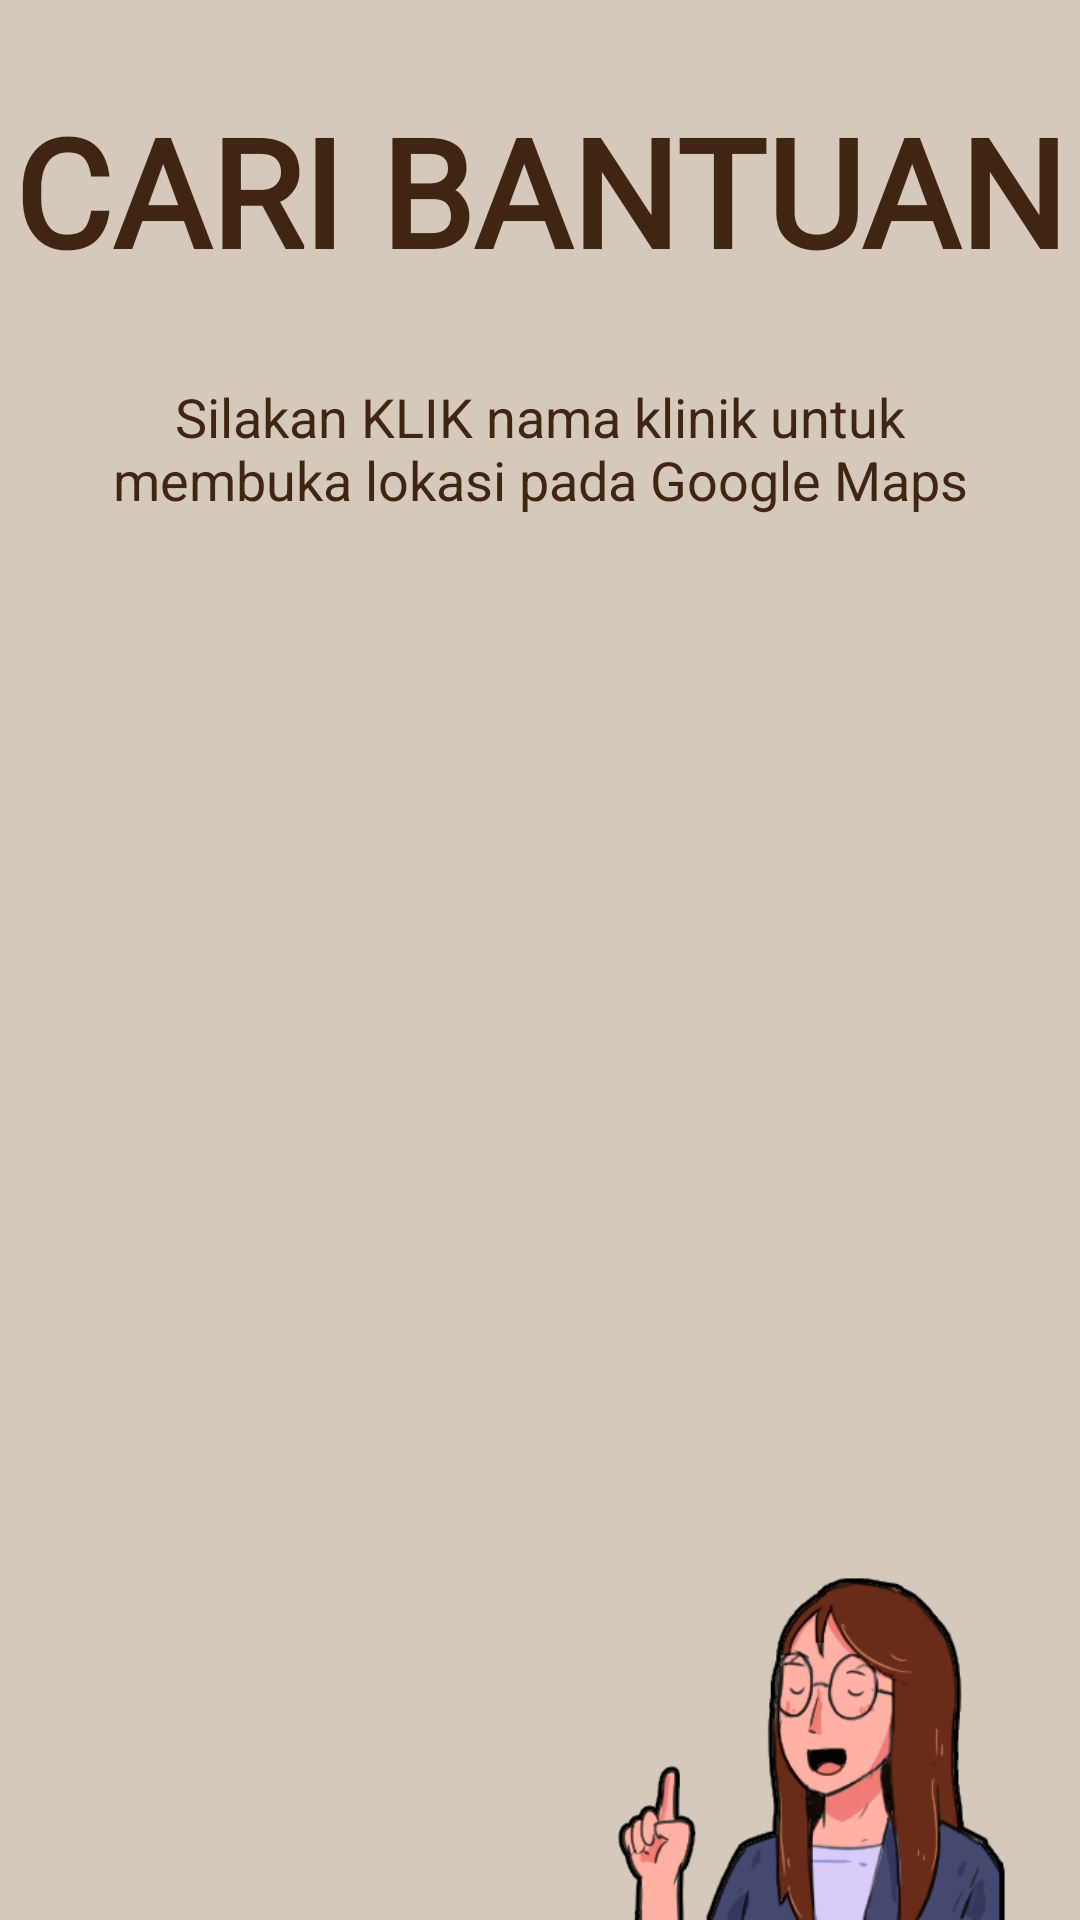

This screen was rendered from an Android layout file. Write that file and the resources it references.
<!-- AndroidManifest.xml: application theme AppTheme -->
<!-- res/layout/activity_contacts.xml -->
<?xml version="1.0" encoding="utf-8"?>
<layout xmlns:android="http://schemas.android.com/apk/res/android"
    xmlns:app="http://schemas.android.com/apk/res-auto">
    <androidx.constraintlayout.widget.ConstraintLayout
        android:layout_width="match_parent"
        android:layout_height="match_parent"
        xmlns:tools="http://schemas.android.com/tools"
        android:background="@color/colorCoffee1">

        <TextView
            android:id="@+id/title_bantuan"
            android:layout_width="0dp"
            android:layout_height="wrap_content"
            android:layout_marginTop="30dp"
            android:textAlignment="center"
            android:textColor="@color/colorCoffee3"
            android:textSize="50sp"
            android:fontFamily="@font/casualvacancy_regular"
            android:textStyle="bold"
            android:text="@string/menu_item_3"
            app:layout_constraintBottom_toTopOf="@id/sub_title"
            app:layout_constraintEnd_toEndOf="parent"
            app:layout_constraintStart_toStartOf="parent"
            app:layout_constraintTop_toTopOf="parent" />

        <TextView
            android:id="@+id/sub_title"
            android:layout_width="0dp"
            android:layout_height="wrap_content"
            android:layout_margin="30dp"
            android:textAlignment="center"
            android:textColor="@color/colorCoffee3"
            android:textSize="18sp"
            android:text="@string/contact_item_2"
            app:layout_constraintBottom_toTopOf="@id/contacts_list"
            app:layout_constraintEnd_toEndOf="parent"
            app:layout_constraintStart_toStartOf="parent"
            app:layout_constraintTop_toBottomOf="@id/title_bantuan" />

        <androidx.recyclerview.widget.RecyclerView
            android:id="@+id/contacts_list"
            android:layout_width="0dp"
            android:layout_height="0dp"
            app:layout_constraintBottom_toTopOf="@id/button_menu"
            app:layout_constraintEnd_toEndOf="parent"
            app:layout_constraintStart_toStartOf="parent"
            app:layout_constraintTop_toBottomOf="@id/sub_title"
            tools:listitem="@layout/activity_contacts_row"
            app:layout_constraintVertical_weight="1" />

        <Button
            android:id="@+id/button_menu"
            android:layout_width="100dp"
            android:layout_height="100dp"
            android:layout_marginVertical="20dp"
            android:background="@drawable/seekpng_com_coffee_steam_png_944036"
            android:text="@string/menu"
            android:textSize="12sp"
            android:textColor="@color/colorCoffee1"
            app:layout_constraintBottom_toBottomOf="parent"
            app:layout_constraintEnd_toStartOf="@id/psikolog_pojok"
            app:layout_constraintStart_toStartOf="parent"
            app:layout_constraintTop_toBottomOf="@id/contacts_list" />

        <ImageView
            android:id="@+id/psikolog_pojok"
            android:layout_width="0dp"
            android:layout_height="0dp"
            android:src="@drawable/psikolog"
            app:layout_constraintTop_toBottomOf="@id/contacts_list"
            app:layout_constraintBottom_toBottomOf="parent"
            app:layout_constraintStart_toEndOf="@id/container_menu_button"
            app:layout_constraintEnd_toEndOf="parent"
            app:layout_constraintHorizontal_weight="1"/>

        <View
            android:id="@+id/container_menu_button"
            android:layout_width="0dp"
            android:layout_height="0dp"
            app:layout_constraintTop_toBottomOf="@id/contacts_list"
            app:layout_constraintBottom_toBottomOf="parent"
            app:layout_constraintStart_toStartOf="parent"
            app:layout_constraintEnd_toStartOf="@id/psikolog_pojok"
            app:layout_constraintHorizontal_weight="1" />

    </androidx.constraintlayout.widget.ConstraintLayout>
</layout>
<!-- res/layout/activity_contacts_row.xml (included above) -->
<?xml version="1.0" encoding="utf-8"?>
<layout xmlns:android="http://schemas.android.com/apk/res/android"
    xmlns:app="http://schemas.android.com/apk/res-auto">
    <androidx.constraintlayout.widget.ConstraintLayout
        android:id="@+id/list_kontak"
        android:layout_width="match_parent"
        android:layout_height="wrap_content"
        android:paddingVertical="10dp"
        android:background="@drawable/border">

        <TextView
            android:id="@+id/nama_klinik"
            android:layout_width="0dp"
            android:layout_height="wrap_content"
            android:text="@string/contact_item_1"
            android:textSize="24sp"
            android:textStyle="bold"
            android:gravity="center"
            android:fontFamily="@font/komiko"
            android:textColor="@color/colorCoffee3"
            android:paddingHorizontal="30dp"
            android:paddingVertical="5dp"
            app:layout_constraintTop_toTopOf="@id/blok_kiri"
            app:layout_constraintBottom_toBottomOf="@id/blok_kiri"
            app:layout_constraintStart_toStartOf="@id/blok_kiri"
            app:layout_constraintEnd_toEndOf="@id/blok_kiri" />

        <TextView
            android:id="@+id/alamat"
            android:layout_width="0dp"
            android:layout_height="wrap_content"
            android:text="@string/contact_item_3"
            android:gravity="center"
            android:textSize="14sp"
            android:textColor="@color/colorCoffee5"
            android:paddingHorizontal="30dp"
            android:paddingVertical="5dp"
            app:layout_constraintTop_toTopOf="@id/blok_kanan"
            app:layout_constraintBottom_toTopOf="@id/telepon"
            app:layout_constraintStart_toStartOf="@id/blok_kanan"
            app:layout_constraintEnd_toEndOf="@id/blok_kanan" />

        <TextView
            android:id="@+id/telepon"
            android:layout_width="0dp"
            android:layout_height="wrap_content"
            android:text="@string/contact_item_4"
            android:gravity="center"
            android:textSize="14sp"
            android:textColor="@color/colorCoffee5"
            android:paddingHorizontal="30dp"
            android:paddingVertical="5dp"
            app:layout_constraintTop_toBottomOf="@id/alamat"
            app:layout_constraintBottom_toBottomOf="@id/blok_kanan"
            app:layout_constraintStart_toStartOf="@id/blok_kanan"
            app:layout_constraintEnd_toEndOf="@id/blok_kanan" />

        <View
            android:id="@+id/blok_kiri"
            android:layout_width="0dp"
            android:layout_height="0dp"
            app:layout_constraintTop_toTopOf="parent"
            app:layout_constraintBottom_toBottomOf="parent"
            app:layout_constraintStart_toStartOf="parent"
            app:layout_constraintEnd_toStartOf="@id/blok_kanan" />

        <View
            android:id="@+id/blok_kanan"
            android:layout_width="0dp"
            android:layout_height="0dp"
            app:layout_constraintTop_toTopOf="parent"
            app:layout_constraintBottom_toBottomOf="parent"
            app:layout_constraintStart_toEndOf="@id/blok_kiri"
            app:layout_constraintEnd_toEndOf="parent" />

    </androidx.constraintlayout.widget.ConstraintLayout>
</layout>
<!-- resources referenced by this layout -->
<resources>
  <color name="colorCoffee1">#D4C9BB</color>
  <color name="colorCoffee3">#412513</color>
  <color name="colorCoffee5">#27150C</color>
  <!-- drawable border (drawable) -->
  <?xml version="1.0" encoding="utf-8"?>
  <shape xmlns:android="http://schemas.android.com/apk/res/android"
      android:shape="rectangle">
      <solid android:color="@color/colorCoffee1" />
      <stroke android:color="@color/colorCoffee4" android:width="1dp"/>
  </shape>
  <!-- drawable psikolog: png bitmap (drawable, 55573 bytes) -->
  <string name="contact_item_1">Nama Klinik</string>
  <string name="contact_item_2">Silakan KLIK nama klinik untuk membuka lokasi pada Google Maps</string>
  <string name="contact_item_3">Alamat</string>
  <string name="contact_item_4">Telepon</string>
  <string name="menu">MENU</string>
  <string name="menu_item_3">CARI BANTUAN</string>
  <style name="AppTheme" parent="Theme.AppCompat.Light.NoActionBar">
          
          <item name="colorPrimary">@color/colorCoffee1</item>
          <item name="colorPrimaryDark">@color/colorCoffee4</item>
          <item name="colorAccent">@color/colorCoffee3</item>
          <item name="android:colorEdgeEffect">@color/colorCoffee2</item>
          <item name="android:windowFullscreen">true</item>
      </style>
  <color name="colorCoffee4">#3A130C</color>
  <color name="colorCoffee2">#754223</color>
</resources>
